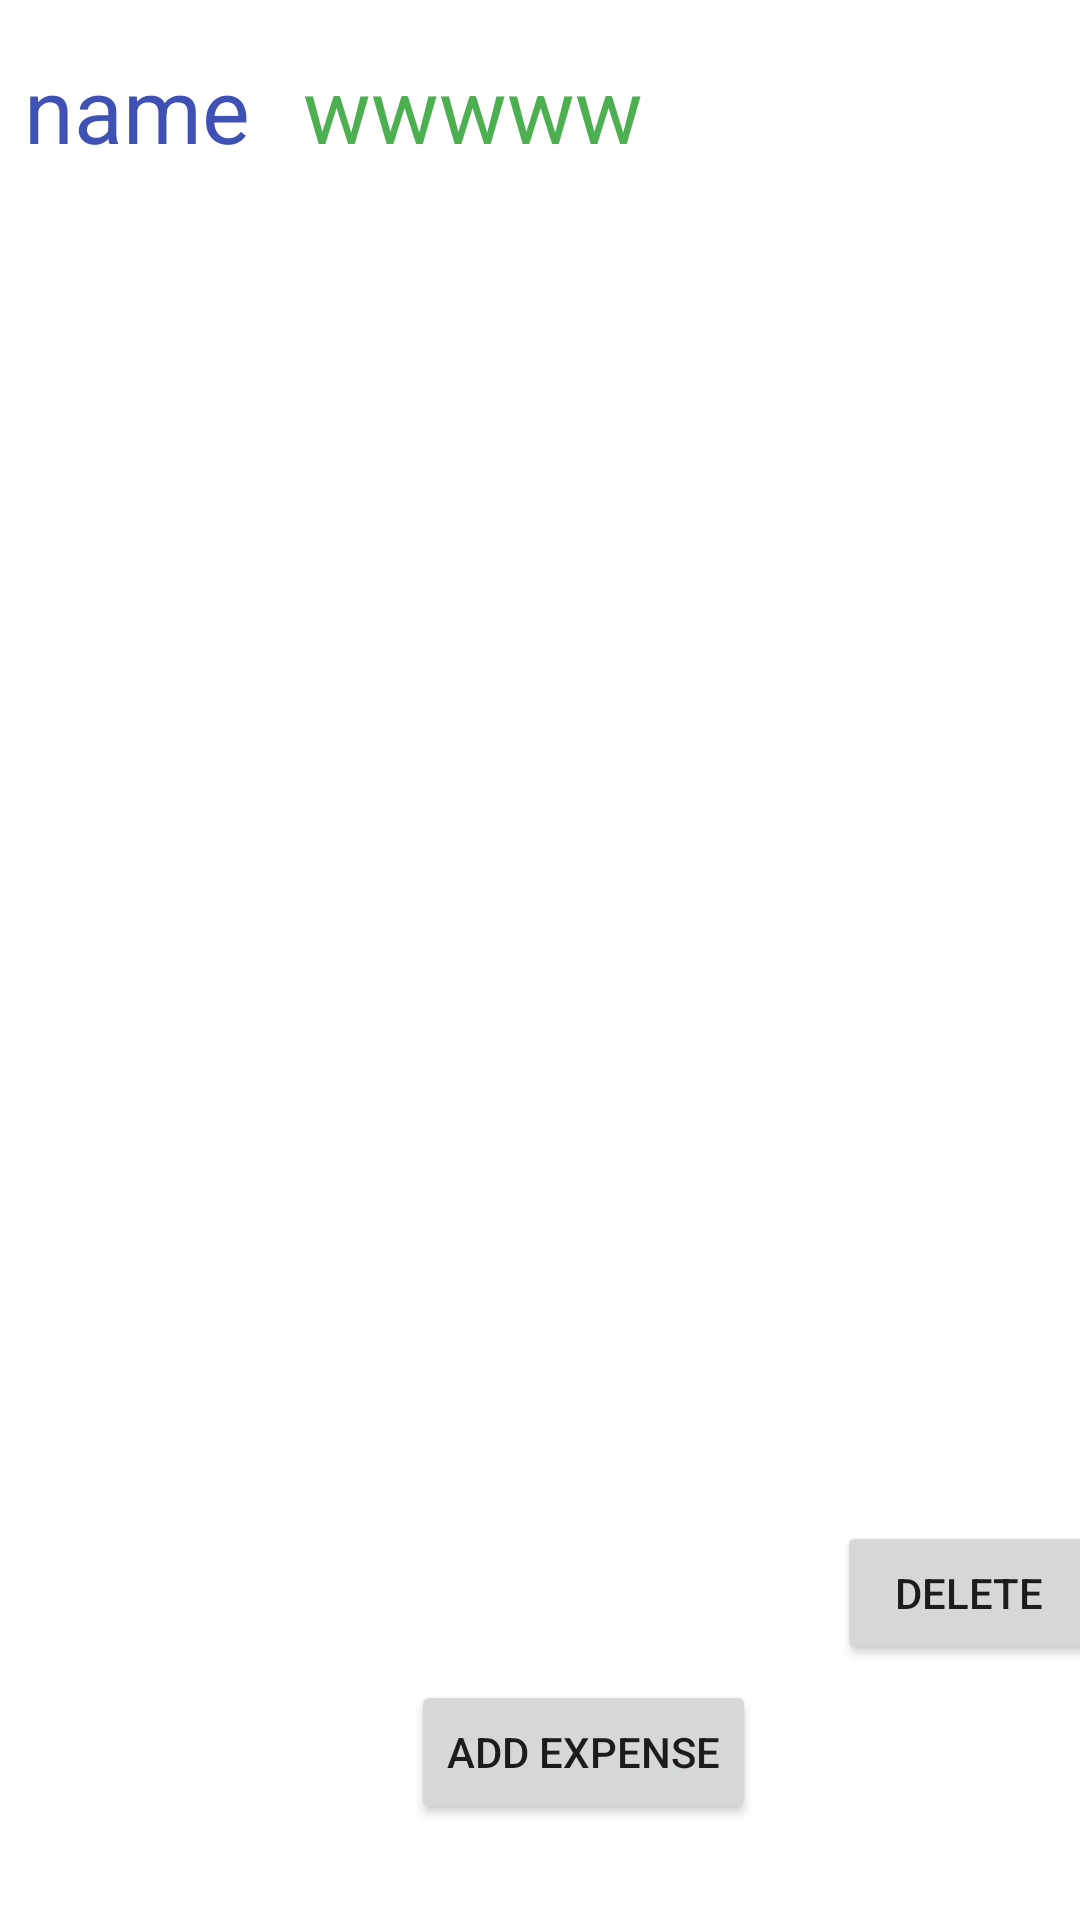

Here is an Android app screen rendered from its layout file. Give the layout XML and the strings, colors and styles it references.
<!-- AndroidManifest.xml: application theme Theme.FinalProjectSplit -->
<!-- res/layout/fragment_display_friend_screen.xml -->
<?xml version="1.0" encoding="utf-8"?>
<androidx.constraintlayout.widget.ConstraintLayout xmlns:android="http://schemas.android.com/apk/res/android"
    xmlns:app="http://schemas.android.com/apk/res-auto"
    xmlns:tools="http://schemas.android.com/tools"
    android:id="@+id/frameLayout3"
    android:layout_width="match_parent"
    android:layout_height="match_parent"
    tools:context=".displayFriendScreen">

    <TextView
        android:id="@+id/specialName"
        android:layout_width="wrap_content"
        android:layout_height="wrap_content"
        android:layout_marginStart="8dp"
        android:layout_marginTop="16dp"
        android:text="name"
        android:textColor="#3F51B5"
        android:textSize="30sp"
        app:layout_constraintStart_toStartOf="parent"
        app:layout_constraintTop_toTopOf="parent" />

    <Button
        android:id="@+id/toAddExpense"
        style="@style/Widget.AppCompat.Button"
        android:layout_width="wrap_content"
        android:layout_height="wrap_content"
        android:layout_marginEnd="108dp"
        android:layout_marginBottom="32dp"
        android:text="Add expense"
        app:icon="@android:drawable/ic_menu_add"
        app:layout_constraintBottom_toBottomOf="parent"
        app:layout_constraintEnd_toEndOf="parent" />

    <androidx.recyclerview.widget.RecyclerView
        android:id="@+id/expenseListing"
        android:layout_width="404dp"
        android:layout_height="501dp"
        android:layout_marginTop="72dp"
        app:layout_constraintEnd_toEndOf="parent"
        app:layout_constraintHorizontal_bias="0.2"
        app:layout_constraintStart_toStartOf="parent"
        app:layout_constraintTop_toTopOf="parent" />

    <EditText
        android:id="@+id/enterDescription"
        android:layout_width="wrap_content"
        android:layout_height="wrap_content"
        android:layout_marginStart="32dp"
        android:layout_marginBottom="10dp"
        android:ems="10"
        android:hint="enter decription to delete"
        android:inputType="textPersonName"
        app:layout_constraintBottom_toTopOf="@+id/toAddExpense"
        app:layout_constraintStart_toStartOf="parent"
        app:layout_constraintTop_toBottomOf="@+id/expenseListing"
        app:layout_constraintVertical_bias="1.0" />

    <Button
        android:id="@+id/deleteD"
        android:layout_width="wrap_content"
        android:layout_height="wrap_content"
        android:layout_marginStart="37dp"
        android:layout_marginBottom="5dp"
        android:text="delete"
        app:layout_constraintBottom_toTopOf="@+id/toAddExpense"
        app:layout_constraintStart_toEndOf="@+id/enterDescription" />

    <TextView
        android:id="@+id/testTotal"
        android:layout_width="wrap_content"
        android:layout_height="wrap_content"
        android:layout_marginStart="8dp"
        android:layout_marginTop="16dp"
        android:text="wwwww"
        android:textColor="#4CAF50"
        android:textSize="30sp"
        app:layout_constraintEnd_toEndOf="parent"
        app:layout_constraintHorizontal_bias="0.062"
        app:layout_constraintStart_toEndOf="@+id/specialName"
        app:layout_constraintTop_toTopOf="parent" />

</androidx.constraintlayout.widget.ConstraintLayout>
<!-- resources referenced by this layout -->
<resources>
  <style name="Theme.FinalProjectSplit" parent="Theme.MaterialComponents.DayNight.DarkActionBar">
          
          <item name="colorPrimary">@color/purple_500</item>
          <item name="colorPrimaryVariant">@color/purple_700</item>
          <item name="colorOnPrimary">@color/white</item>
          
          <item name="colorSecondary">@color/teal_200</item>
          <item name="colorSecondaryVariant">@color/teal_700</item>
          <item name="colorOnSecondary">@color/black</item>
          
          <item name="android:statusBarColor" tools:targetApi="l">?attr/colorPrimaryVariant</item>
          
      </style>
  <!-- not gathered from this repository: default colours our renderer supplied (Android Studio template values) -->
  <color name="purple_500">#FF6200EE</color>
  <color name="purple_700">#FF3700B3</color>
  <color name="teal_200">#FF03DAC5</color>
  <color name="teal_700">#FF018786</color>
  <color name="black">#FF000000</color>
  <color name="white">#FFFFFFFF</color>
</resources>
